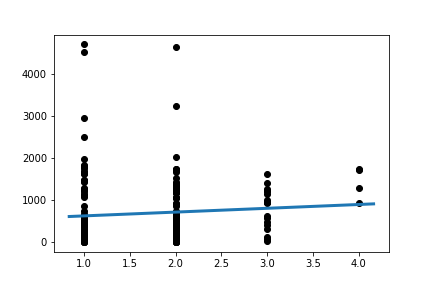

Values plotted in this chart, from the file beside it:
Slope:	90.50163505559213
Intercept:	529.8
R_value:	0.08275
P_value:	0.2405
